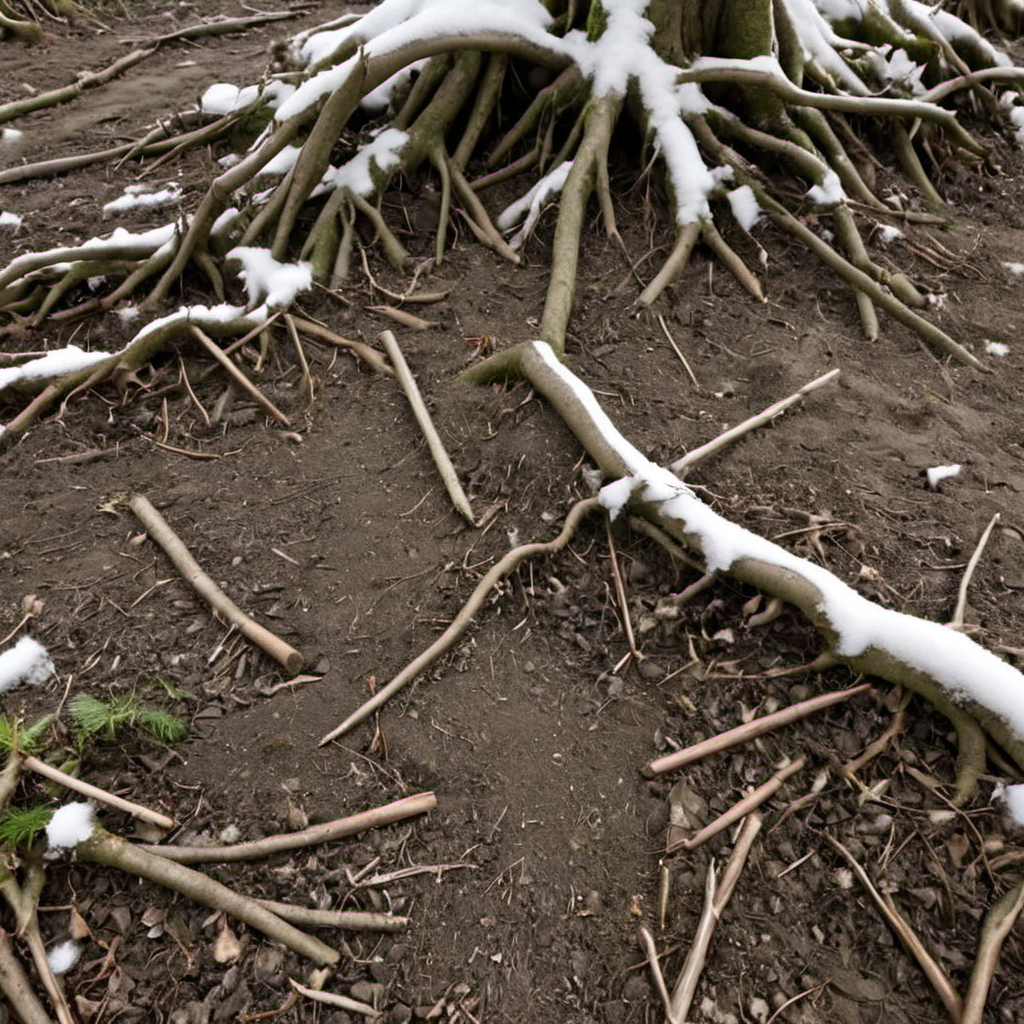
Generation parameters embedded in this image by AUTOMATIC1111 Stable Diffusion web UI or a fork of it (Forge, ...) (PNG 'parameters' text chunk):
snow forest dirt sticks roots closeup, photo, photo realistic, texture
Negative prompt: painting, illustration, watermark
Steps: 20, Sampler: DPM++ 2M SDE, Schedule type: Karras, CFG scale: 4.6, Seed: 1369247565, Size: 1024x1024, Model hash: 9a057fe5f3, Model: suzannesXLMix_v80, Version: f2.0.1v1.10.1-previous-659-gc055f2d4, Module 1: t5_xxl_ablit_v2